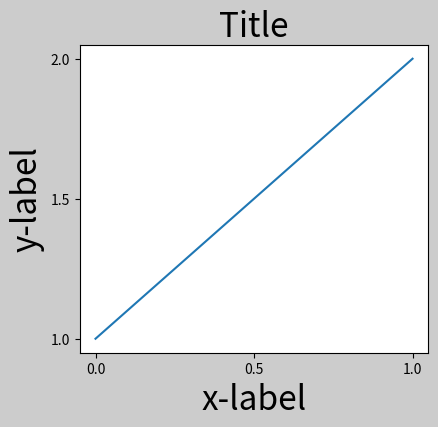
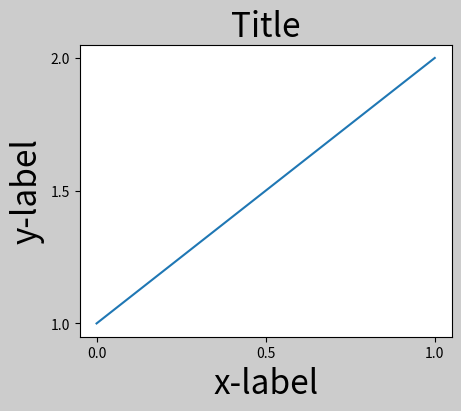
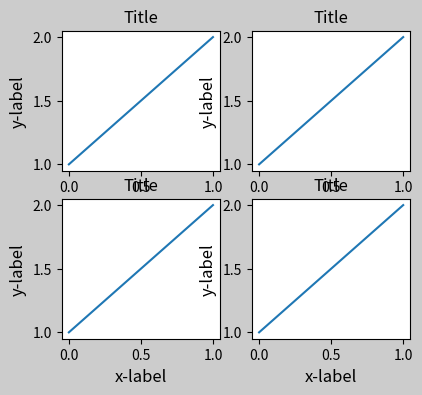
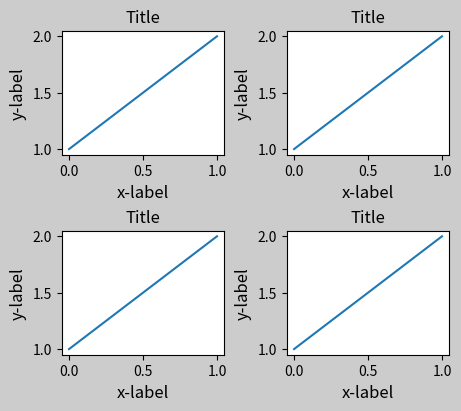
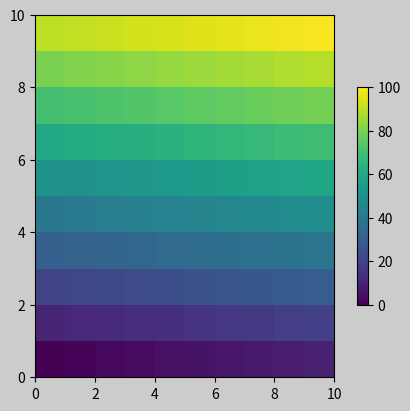
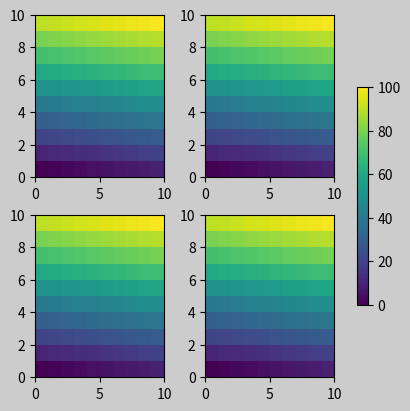
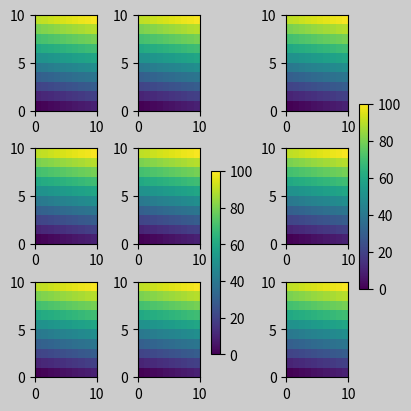
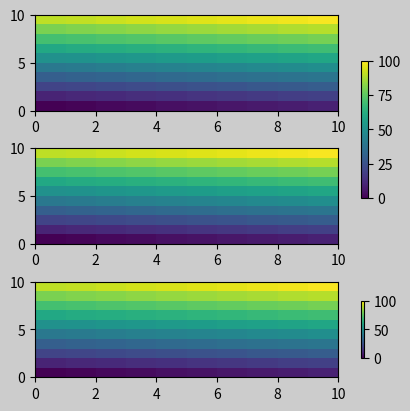
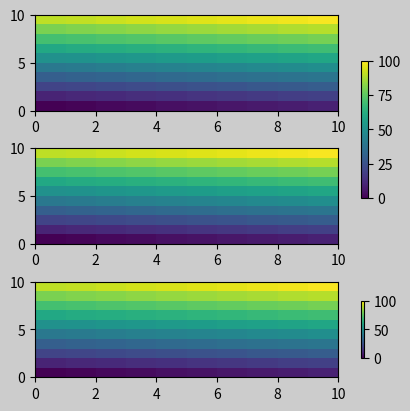
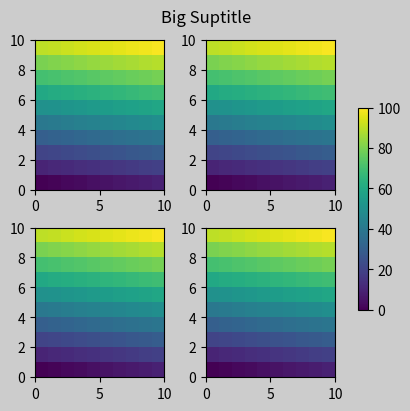
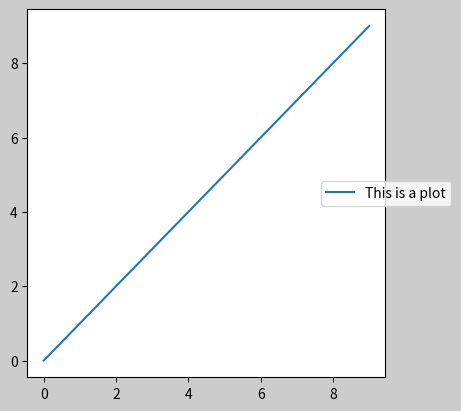
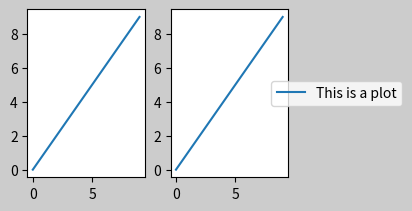
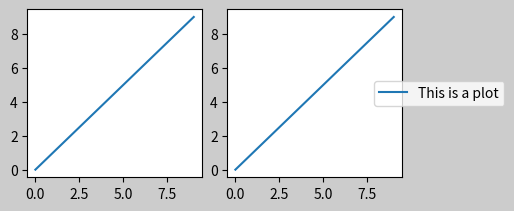

Generate these figures, in order, with matplotlib: (Note: this script raises an exception after producing the figures.)
%matplotlib inline

import matplotlib.pyplot as plt
import matplotlib.colors as mcolors
import matplotlib.gridspec as gridspec
import numpy as np


plt.rcParams['savefig.facecolor'] = "0.8"
plt.rcParams['figure.figsize'] = 4.5, 4.
plt.rcParams['figure.max_open_warning'] = 50


def example_plot(ax, fontsize=12, hide_labels=False):
    ax.plot([1, 2])

    ax.locator_params(nbins=3)
    if hide_labels:
        ax.set_xticklabels([])
        ax.set_yticklabels([])
    else:
        ax.set_xlabel('x-label', fontsize=fontsize)
        ax.set_ylabel('y-label', fontsize=fontsize)
        ax.set_title('Title', fontsize=fontsize)


fig, ax = plt.subplots(constrained_layout=False)
example_plot(ax, fontsize=24)

fig, ax = plt.subplots(constrained_layout=True)
example_plot(ax, fontsize=24)

fig, axs = plt.subplots(2, 2, constrained_layout=False)
for ax in axs.flat:
    example_plot(ax)

fig, axs = plt.subplots(2, 2, constrained_layout=True)
for ax in axs.flat:
    example_plot(ax)

arr = np.arange(100).reshape((10, 10))
norm = mcolors.Normalize(vmin=0., vmax=100.)
# see note above: this makes all pcolormesh calls consistent:
pc_kwargs = {'rasterized': True, 'cmap': 'viridis', 'norm': norm}
fig, ax = plt.subplots(figsize=(4, 4), constrained_layout=True)
im = ax.pcolormesh(arr, **pc_kwargs)
fig.colorbar(im, ax=ax, shrink=0.6)

fig, axs = plt.subplots(2, 2, figsize=(4, 4), constrained_layout=True)
for ax in axs.flat:
    im = ax.pcolormesh(arr, **pc_kwargs)
fig.colorbar(im, ax=axs, shrink=0.6)

fig, axs = plt.subplots(3, 3, figsize=(4, 4), constrained_layout=True)
for ax in axs.flat:
    im = ax.pcolormesh(arr, **pc_kwargs)
fig.colorbar(im, ax=axs[1:, ][:, 1], shrink=0.8)
fig.colorbar(im, ax=axs[:, -1], shrink=0.6)

fig, axs = plt.subplots(3, 1, figsize=(4, 4), constrained_layout=True)
for ax in axs[:2]:
    im = ax.pcolormesh(arr, **pc_kwargs)
fig.colorbar(im, ax=axs[:2], shrink=0.6)
im = axs[2].pcolormesh(arr, **pc_kwargs)
fig.colorbar(im, ax=axs[2], shrink=0.6)

fig, axs = plt.subplots(3, 1, figsize=(4, 4), constrained_layout=True)
for ax in axs[:2]:
    im = ax.pcolormesh(arr, **pc_kwargs)
fig.colorbar(im, ax=axs[:2], shrink=0.6)
im = axs[2].pcolormesh(arr, **pc_kwargs)
fig.colorbar(im, ax=[axs[2]], shrink=0.6)

fig, axs = plt.subplots(2, 2, figsize=(4, 4), constrained_layout=True)
for ax in axs.flat:
    im = ax.pcolormesh(arr, **pc_kwargs)
fig.colorbar(im, ax=axs, shrink=0.6)
fig.suptitle('Big Suptitle')

fig, ax = plt.subplots(constrained_layout=True)
ax.plot(np.arange(10), label='This is a plot')
ax.legend(loc='center left', bbox_to_anchor=(0.8, 0.5))

fig, axs = plt.subplots(1, 2, figsize=(4, 2), constrained_layout=True)
axs[0].plot(np.arange(10))
axs[1].plot(np.arange(10), label='This is a plot')
axs[1].legend(loc='center left', bbox_to_anchor=(0.8, 0.5))

fig, axs = plt.subplots(1, 2, figsize=(4, 2), constrained_layout=True)

axs[0].plot(np.arange(10))
axs[1].plot(np.arange(10), label='This is a plot')
leg = axs[1].legend(loc='center left', bbox_to_anchor=(0.8, 0.5))
leg.set_in_layout(False)
# trigger a draw so that constrained_layout is executed once
# before we turn it off when printing....
fig.canvas.draw()
# we want the legend included in the bbox_inches='tight' calcs.
leg.set_in_layout(True)
# we don't want the layout to change at this point.
fig.set_constrained_layout(False)
fig.savefig('../../doc/_static/constrained_layout_1b.png',
            bbox_inches='tight', dpi=100)

fig, axs = plt.subplots(1, 2, figsize=(4, 2), constrained_layout=True)
axs[0].plot(np.arange(10))
lines = axs[1].plot(np.arange(10), label='This is a plot')
labels = [l.get_label() for l in lines]
leg = fig.legend(lines, labels, loc='center left',
                 bbox_to_anchor=(0.8, 0.5), bbox_transform=axs[1].transAxes)
fig.savefig('../../doc/_static/constrained_layout_2b.png',
            bbox_inches='tight', dpi=100)

fig, axs = plt.subplots(2, 2, constrained_layout=True)
for ax in axs.flat:
    example_plot(ax, hide_labels=True)
fig.set_constrained_layout_pads(w_pad=4/72, h_pad=4/72, hspace=0, wspace=0)

fig, axs = plt.subplots(2, 2, constrained_layout=True)
for ax in axs.flat:
    example_plot(ax, hide_labels=True)
fig.set_constrained_layout_pads(w_pad=2/72, h_pad=2/72, hspace=0, wspace=0)

fig, axs = plt.subplots(2, 2, constrained_layout=True)
for ax in axs.flat:
    example_plot(ax, hide_labels=True)
fig.set_constrained_layout_pads(w_pad=2/72, h_pad=2/72, hspace=0.2, wspace=0.2)

fig, axs = plt.subplots(2, 2, constrained_layout=True)
for ax in axs.flat:
    pc = ax.pcolormesh(arr, **pc_kwargs)
    fig.colorbar(pc, ax=ax, shrink=0.6, pad=0)
    ax.set_xticklabels('')
    ax.set_yticklabels('')
fig.set_constrained_layout_pads(w_pad=2/72, h_pad=2/72, hspace=0.2, wspace=0.2)

fig, axs = plt.subplots(2, 2, constrained_layout=True)
for ax in axs.flat:
    pc = ax.pcolormesh(arr, **pc_kwargs)
    fig.colorbar(im, ax=ax, shrink=0.6, pad=0.05)
    ax.set_xticklabels('')
    ax.set_yticklabels('')
fig.set_constrained_layout_pads(w_pad=2/72, h_pad=2/72, hspace=0.2, wspace=0.2)

plt.rcParams['figure.constrained_layout.use'] = True
fig, axs = plt.subplots(2, 2, figsize=(3, 3))
for ax in axs.flat:
    example_plot(ax)

fig = plt.figure()

gs1 = gridspec.GridSpec(2, 1, figure=fig)
ax1 = fig.add_subplot(gs1[0])
ax2 = fig.add_subplot(gs1[1])

example_plot(ax1)
example_plot(ax2)

fig = plt.figure()

gs0 = fig.add_gridspec(1, 2)

gs1 = gs0[0].subgridspec(2, 1)
ax1 = fig.add_subplot(gs1[0])
ax2 = fig.add_subplot(gs1[1])

example_plot(ax1)
example_plot(ax2)

gs2 = gs0[1].subgridspec(3, 1)

for ss in gs2:
    ax = fig.add_subplot(ss)
    example_plot(ax)
    ax.set_title("")
    ax.set_xlabel("")

ax.set_xlabel("x-label", fontsize=12)

fig = plt.figure()

gs0 = fig.add_gridspec(6, 2)

ax1 = fig.add_subplot(gs0[:3, 0])
ax2 = fig.add_subplot(gs0[3:, 0])

example_plot(ax1)
example_plot(ax2)

ax = fig.add_subplot(gs0[0:2, 1])
example_plot(ax)
ax = fig.add_subplot(gs0[2:4, 1])
example_plot(ax)
ax = fig.add_subplot(gs0[4:, 1])
example_plot(ax)

def docomplicated(suptitle=None):
    fig = plt.figure()
    gs0 = fig.add_gridspec(1, 2, figure=fig, width_ratios=[1., 2.])
    gsl = gs0[0].subgridspec(2, 1)
    gsr = gs0[1].subgridspec(2, 2)

    for gs in gsl:
        ax = fig.add_subplot(gs)
        example_plot(ax)
    axs = []
    for gs in gsr:
        ax = fig.add_subplot(gs)
        pcm = ax.pcolormesh(arr, **pc_kwargs)
        ax.set_xlabel('x-label')
        ax.set_ylabel('y-label')
        ax.set_title('title')

        axs += [ax]
    fig.colorbar(pcm, ax=axs)
    if suptitle is not None:
        fig.suptitle(suptitle)

docomplicated()

fig, axs = plt.subplots(1, 2)
example_plot(axs[0], fontsize=12)
axs[1].set_position([0.2, 0.2, 0.4, 0.4])

from matplotlib.transforms import Bbox

fig, axs = plt.subplots(1, 2)
example_plot(axs[0], fontsize=12)
fig.execute_constrained_layout()
# put into data-space:
bb_data_ax2 = Bbox.from_bounds(0.5, 1., 0.2, 0.4)
disp_coords = axs[0].transData.transform(bb_data_ax2)
fig_coords_ax2 = fig.transFigure.inverted().transform(disp_coords)
bb_ax2 = Bbox(fig_coords_ax2)
ax2 = fig.add_axes(bb_ax2)

fig = plt.figure()

ax1 = plt.subplot(221)
ax2 = plt.subplot(223)
ax3 = plt.subplot(122)

example_plot(ax1)
example_plot(ax2)
example_plot(ax3)

fig = plt.figure()
gs = fig.add_gridspec(2, 2)

ax1 = fig.add_subplot(gs[0, 0])
ax2 = fig.add_subplot(gs[1, 0])
ax3 = fig.add_subplot(gs[:, 1])

example_plot(ax1)
example_plot(ax2)
example_plot(ax3)

fig = plt.figure()

ax1 = plt.subplot2grid((3, 3), (0, 0))
ax2 = plt.subplot2grid((3, 3), (0, 1), colspan=2)
ax3 = plt.subplot2grid((3, 3), (1, 0), colspan=2, rowspan=2)
ax4 = plt.subplot2grid((3, 3), (1, 2), rowspan=2)

example_plot(ax1)
example_plot(ax2)
example_plot(ax3)
example_plot(ax4)

fig = plt.figure()
gs = fig.add_gridspec(3, 3)

ax1 = fig.add_subplot(gs[0, 0])
ax2 = fig.add_subplot(gs[0, 1:])
ax3 = fig.add_subplot(gs[1:, 0:2])
ax4 = fig.add_subplot(gs[1:, -1])

example_plot(ax1)
example_plot(ax2)
example_plot(ax3)
example_plot(ax4)

from matplotlib._layoutbox import plot_children

fig, ax = plt.subplots(constrained_layout=True)
example_plot(ax, fontsize=24)
plot_children(fig, fig._layoutbox, printit=False)

fig, ax = plt.subplots(1, 2, constrained_layout=True)
example_plot(ax[0], fontsize=32)
example_plot(ax[1], fontsize=8)
plot_children(fig, fig._layoutbox, printit=False)

fig, ax = plt.subplots(1, 2, constrained_layout=True)
im = ax[0].pcolormesh(arr, **pc_kwargs)
fig.colorbar(im, ax=ax[0], shrink=0.6)
im = ax[1].pcolormesh(arr, **pc_kwargs)
plot_children(fig, fig._layoutbox, printit=False)

fig, axs = plt.subplots(2, 2, constrained_layout=True)
for ax in axs.flat:
    im = ax.pcolormesh(arr, **pc_kwargs)
fig.colorbar(im, ax=axs, shrink=0.6)
plot_children(fig, fig._layoutbox, printit=False)

fig = plt.figure(constrained_layout=True)
gs = gridspec.GridSpec(2, 2, figure=fig)
ax = fig.add_subplot(gs[:, 0])
im = ax.pcolormesh(arr, **pc_kwargs)
ax = fig.add_subplot(gs[0, 1])
im = ax.pcolormesh(arr, **pc_kwargs)
ax = fig.add_subplot(gs[1, 1])
im = ax.pcolormesh(arr, **pc_kwargs)
plot_children(fig, fig._layoutbox, printit=False)

fig = plt.figure(constrained_layout=True)
gs = gridspec.GridSpec(3, 2, figure=fig,
                       height_ratios=[1., 0.5, 1.5], width_ratios=[1.2, 0.8])
ax = fig.add_subplot(gs[:2, 0])
im = ax.pcolormesh(arr, **pc_kwargs)
ax = fig.add_subplot(gs[2, 0])
im = ax.pcolormesh(arr, **pc_kwargs)
ax = fig.add_subplot(gs[0, 1])
im = ax.pcolormesh(arr, **pc_kwargs)
ax = fig.add_subplot(gs[1:, 1])
im = ax.pcolormesh(arr, **pc_kwargs)
plot_children(fig, fig._layoutbox, printit=False)

fig = plt.figure(constrained_layout=True)
gs = gridspec.GridSpec(1, 3, figure=fig)
ax = fig.add_subplot(gs[0])
im = ax.pcolormesh(arr, **pc_kwargs)
ax = fig.add_subplot(gs[-1])
im = ax.pcolormesh(arr, **pc_kwargs)
plot_children(fig, fig._layoutbox, printit=False)
plt.show()